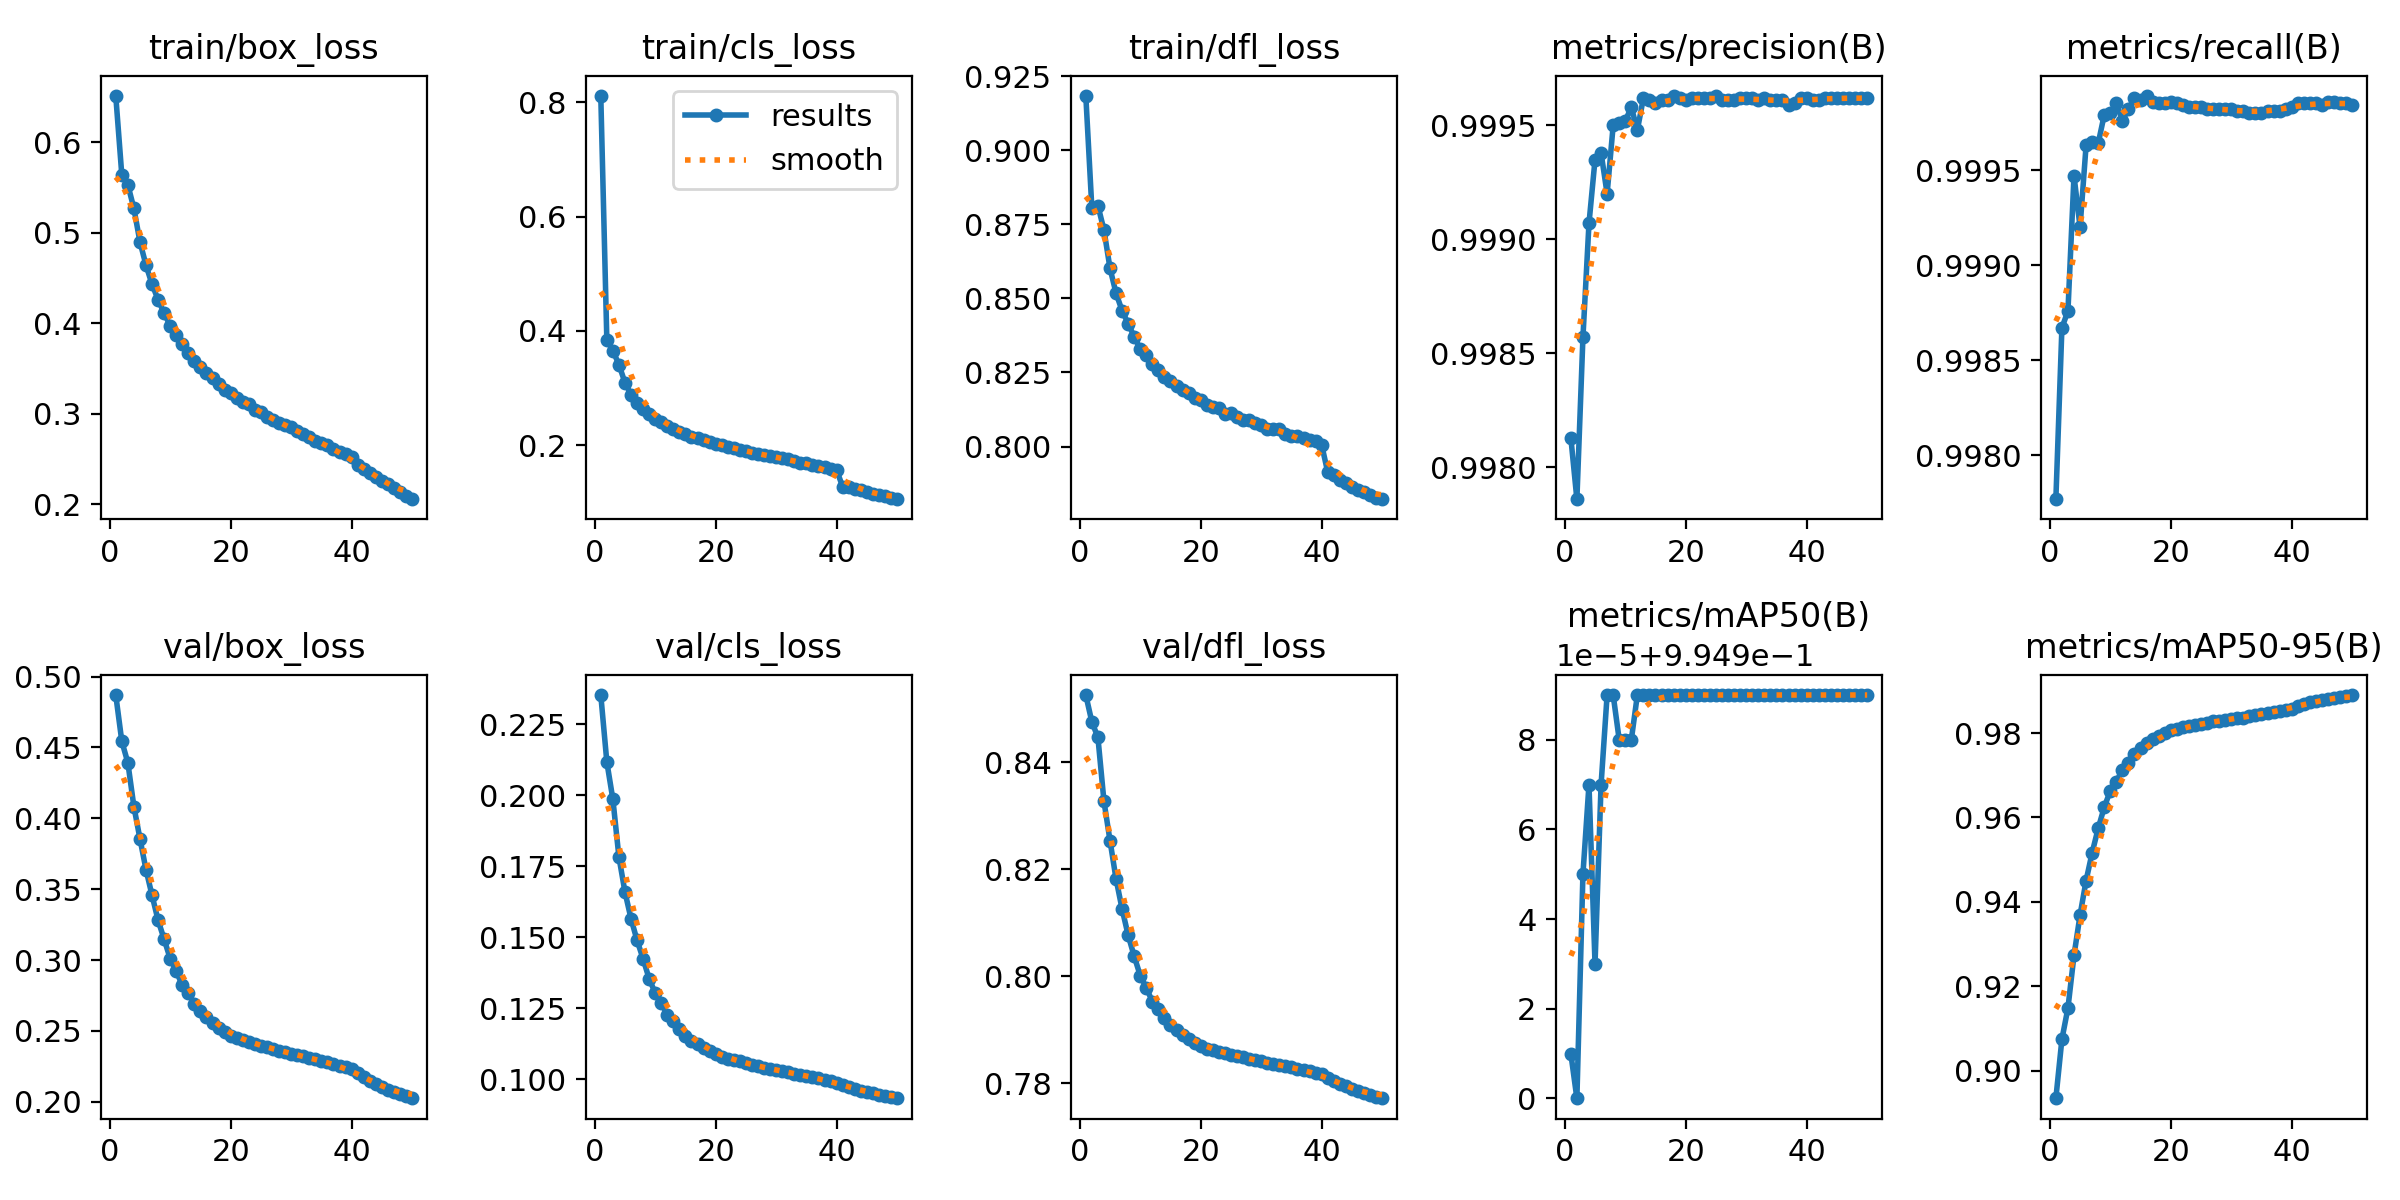

Source data for this figure (header and first rows):
epoch, train/box_loss, train/cls_loss, train/dfl_loss, metrics/precision(B), metrics/recall(B), metrics/mAP50(B), metrics/mAP50-95(B), val/box_loss, val/cls_loss, val/dfl_loss, lr/pg0, lr/pg1, lr/pg2
1, 0.6511, 0.8115, 0.9184, 0.9981, 0.9978, 0.9949, 0.8935, 0.487, 0.2354, 0.8526, 0.003332, 0.003332, 0.003332
2, 0.5636, 0.3847, 0.8804, 0.9979, 0.9987, 0.9949, 0.9075, 0.4543, 0.2118, 0.8476, 0.006534, 0.006534, 0.006534
3, 0.5527, 0.3658, 0.8813, 0.9986, 0.9988, 0.995, 0.9149, 0.4392, 0.1986, 0.8447, 0.009603, 0.009603, 0.009603
4, 0.5266, 0.3411, 0.8731, 0.9991, 0.9995, 0.995, 0.9274, 0.4082, 0.1783, 0.8327, 0.009406, 0.009406, 0.009406
5, 0.4897, 0.3097, 0.8602, 0.9993, 0.9992, 0.9949, 0.9369, 0.3856, 0.1659, 0.8254, 0.009406, 0.009406, 0.009406
6, 0.464, 0.2888, 0.8517, 0.9994, 0.9996, 0.995, 0.9451, 0.3638, 0.1565, 0.8182, 0.009208, 0.009208, 0.009208
7, 0.4428, 0.2743, 0.8459, 0.9992, 0.9997, 0.995, 0.9517, 0.3457, 0.1489, 0.8126, 0.00901, 0.00901, 0.00901
8, 0.426, 0.264, 0.8415, 0.9995, 0.9996, 0.995, 0.9574, 0.3281, 0.1424, 0.8077, 0.008812, 0.008812, 0.008812
9, 0.4109, 0.254, 0.8371, 0.9995, 0.9998, 0.995, 0.9624, 0.3147, 0.1353, 0.8037, 0.008614, 0.008614, 0.008614
10, 0.3972, 0.2461, 0.8329, 0.9995, 0.9998, 0.995, 0.9663, 0.301, 0.1304, 0.8001, 0.008416, 0.008416, 0.008416
11, 0.3868, 0.2401, 0.8307, 0.9996, 0.9999, 0.995, 0.9685, 0.2923, 0.127, 0.7978, 0.008218, 0.008218, 0.008218
12, 0.3772, 0.2336, 0.8279, 0.9995, 0.9998, 0.995, 0.9713, 0.2821, 0.1226, 0.7953, 0.00802, 0.00802, 0.00802
13, 0.3674, 0.2282, 0.8258, 0.9996, 0.9998, 0.995, 0.9728, 0.2767, 0.1204, 0.7939, 0.007822, 0.007822, 0.007822
14, 0.3581, 0.2236, 0.8236, 0.9996, 0.9999, 0.995, 0.9749, 0.2693, 0.1177, 0.7922, 0.007624, 0.007624, 0.007624
15, 0.3514, 0.2191, 0.8223, 0.9996, 0.9999, 0.995, 0.9764, 0.264, 0.1151, 0.7909, 0.007426, 0.007426, 0.007426
16, 0.3451, 0.2149, 0.8206, 0.9996, 0.9999, 0.995, 0.9776, 0.2596, 0.1133, 0.7899, 0.007228, 0.007228, 0.007228
17, 0.3389, 0.2128, 0.819, 0.9996, 0.9999, 0.995, 0.9785, 0.2559, 0.1123, 0.789, 0.00703, 0.00703, 0.00703
18, 0.3328, 0.2094, 0.818, 0.9996, 0.9999, 0.995, 0.9794, 0.2522, 0.111, 0.7882, 0.006832, 0.006832, 0.006832
19, 0.3263, 0.2055, 0.8164, 0.9996, 0.9999, 0.995, 0.9799, 0.2493, 0.1099, 0.7875, 0.006634, 0.006634, 0.006634
20, 0.3223, 0.2026, 0.8156, 0.9996, 0.9999, 0.995, 0.9806, 0.2467, 0.1088, 0.7869, 0.006436, 0.006436, 0.006436
21, 0.3172, 0.1998, 0.8141, 0.9996, 0.9999, 0.995, 0.981, 0.2447, 0.1079, 0.7865, 0.006238, 0.006238, 0.006238
22, 0.3134, 0.1976, 0.8132, 0.9996, 0.9998, 0.995, 0.9814, 0.2433, 0.1072, 0.7862, 0.00604, 0.00604, 0.00604
23, 0.3108, 0.1951, 0.813, 0.9996, 0.9998, 0.995, 0.9817, 0.2421, 0.1067, 0.7859, 0.005842, 0.005842, 0.005842
24, 0.3042, 0.1916, 0.811, 0.9996, 0.9998, 0.995, 0.9819, 0.2409, 0.1062, 0.7856, 0.005644, 0.005644, 0.005644
25, 0.3017, 0.19, 0.8112, 0.9996, 0.9998, 0.995, 0.982, 0.2397, 0.1056, 0.7853, 0.005446, 0.005446, 0.005446
26, 0.2964, 0.187, 0.8099, 0.9996, 0.9998, 0.995, 0.9824, 0.2384, 0.105, 0.7851, 0.005248, 0.005248, 0.005248
27, 0.2928, 0.1843, 0.809, 0.9996, 0.9998, 0.995, 0.9827, 0.2372, 0.1045, 0.7848, 0.00505, 0.00505, 0.00505
28, 0.2902, 0.1835, 0.8088, 0.9996, 0.9998, 0.995, 0.9829, 0.2361, 0.1041, 0.7845, 0.004852, 0.004852, 0.004852
29, 0.2875, 0.1809, 0.8081, 0.9996, 0.9998, 0.995, 0.9831, 0.2351, 0.1035, 0.7843, 0.004654, 0.004654, 0.004654
30, 0.2848, 0.1794, 0.8073, 0.9996, 0.9998, 0.995, 0.9832, 0.2341, 0.1032, 0.7841, 0.004456, 0.004456, 0.004456
31, 0.2808, 0.177, 0.8061, 0.9996, 0.9998, 0.995, 0.9835, 0.233, 0.1028, 0.7839, 0.004258, 0.004258, 0.004258
32, 0.277, 0.1753, 0.8059, 0.9996, 0.9998, 0.995, 0.9837, 0.232, 0.1024, 0.7836, 0.00406, 0.00406, 0.00406
33, 0.2746, 0.1731, 0.8058, 0.9996, 0.9998, 0.995, 0.984, 0.231, 0.1019, 0.7834, 0.003862, 0.003862, 0.003862
34, 0.2695, 0.1697, 0.8044, 0.9996, 0.9998, 0.995, 0.9843, 0.23, 0.1016, 0.7832, 0.003664, 0.003664, 0.003664
35, 0.2676, 0.1684, 0.8036, 0.9996, 0.9998, 0.995, 0.9844, 0.2291, 0.1012, 0.783, 0.003466, 0.003466, 0.003466
36, 0.2649, 0.1661, 0.8036, 0.9996, 0.9998, 0.995, 0.9848, 0.228, 0.1008, 0.7827, 0.003268, 0.003268, 0.003268
37, 0.2614, 0.1641, 0.803, 0.9996, 0.9998, 0.995, 0.985, 0.2268, 0.1003, 0.7825, 0.00307, 0.00307, 0.00307
38, 0.2576, 0.1615, 0.8022, 0.9996, 0.9998, 0.995, 0.9852, 0.2256, 0.09979, 0.7822, 0.002872, 0.002872, 0.002872
39, 0.2557, 0.1593, 0.802, 0.9996, 0.9998, 0.995, 0.9855, 0.2244, 0.0993, 0.782, 0.002674, 0.002674, 0.002674
40, 0.2517, 0.1566, 0.8006, 0.9996, 0.9998, 0.995, 0.9858, 0.2232, 0.09874, 0.7817, 0.002476, 0.002476, 0.002476
41, 0.2429, 0.1272, 0.7913, 0.9996, 0.9999, 0.995, 0.9864, 0.2202, 0.09787, 0.7811, 0.002278, 0.002278, 0.002278
42, 0.2392, 0.1262, 0.7903, 0.9996, 0.9999, 0.995, 0.9868, 0.2175, 0.09721, 0.7805, 0.00208, 0.00208, 0.00208
43, 0.235, 0.1235, 0.7888, 0.9996, 0.9999, 0.995, 0.9872, 0.215, 0.09649, 0.7799, 0.001882, 0.001882, 0.001882
44, 0.2303, 0.1217, 0.7878, 0.9996, 0.9999, 0.995, 0.9875, 0.2126, 0.096, 0.7794, 0.001684, 0.001684, 0.001684
45, 0.2259, 0.1182, 0.7865, 0.9996, 0.9998, 0.995, 0.9879, 0.2105, 0.09542, 0.7789, 0.001486, 0.001486, 0.001486
46, 0.2221, 0.1156, 0.7854, 0.9996, 0.9999, 0.995, 0.988, 0.2087, 0.09496, 0.7785, 0.001288, 0.001288, 0.001288
47, 0.2179, 0.1134, 0.7846, 0.9996, 0.9999, 0.995, 0.9883, 0.2069, 0.09447, 0.7781, 0.00109, 0.00109, 0.00109
48, 0.2134, 0.1109, 0.7835, 0.9996, 0.9999, 0.995, 0.9885, 0.2053, 0.09416, 0.7778, 0.000892, 0.000892, 0.000892
49, 0.2094, 0.1082, 0.7827, 0.9996, 0.9999, 0.995, 0.9888, 0.2038, 0.09372, 0.7775, 0.000694, 0.000694, 0.000694
50, 0.2055, 0.1056, 0.7822, 0.9996, 0.9998, 0.995, 0.989, 0.2025, 0.09323, 0.7772, 0.000496, 0.000496, 0.000496
